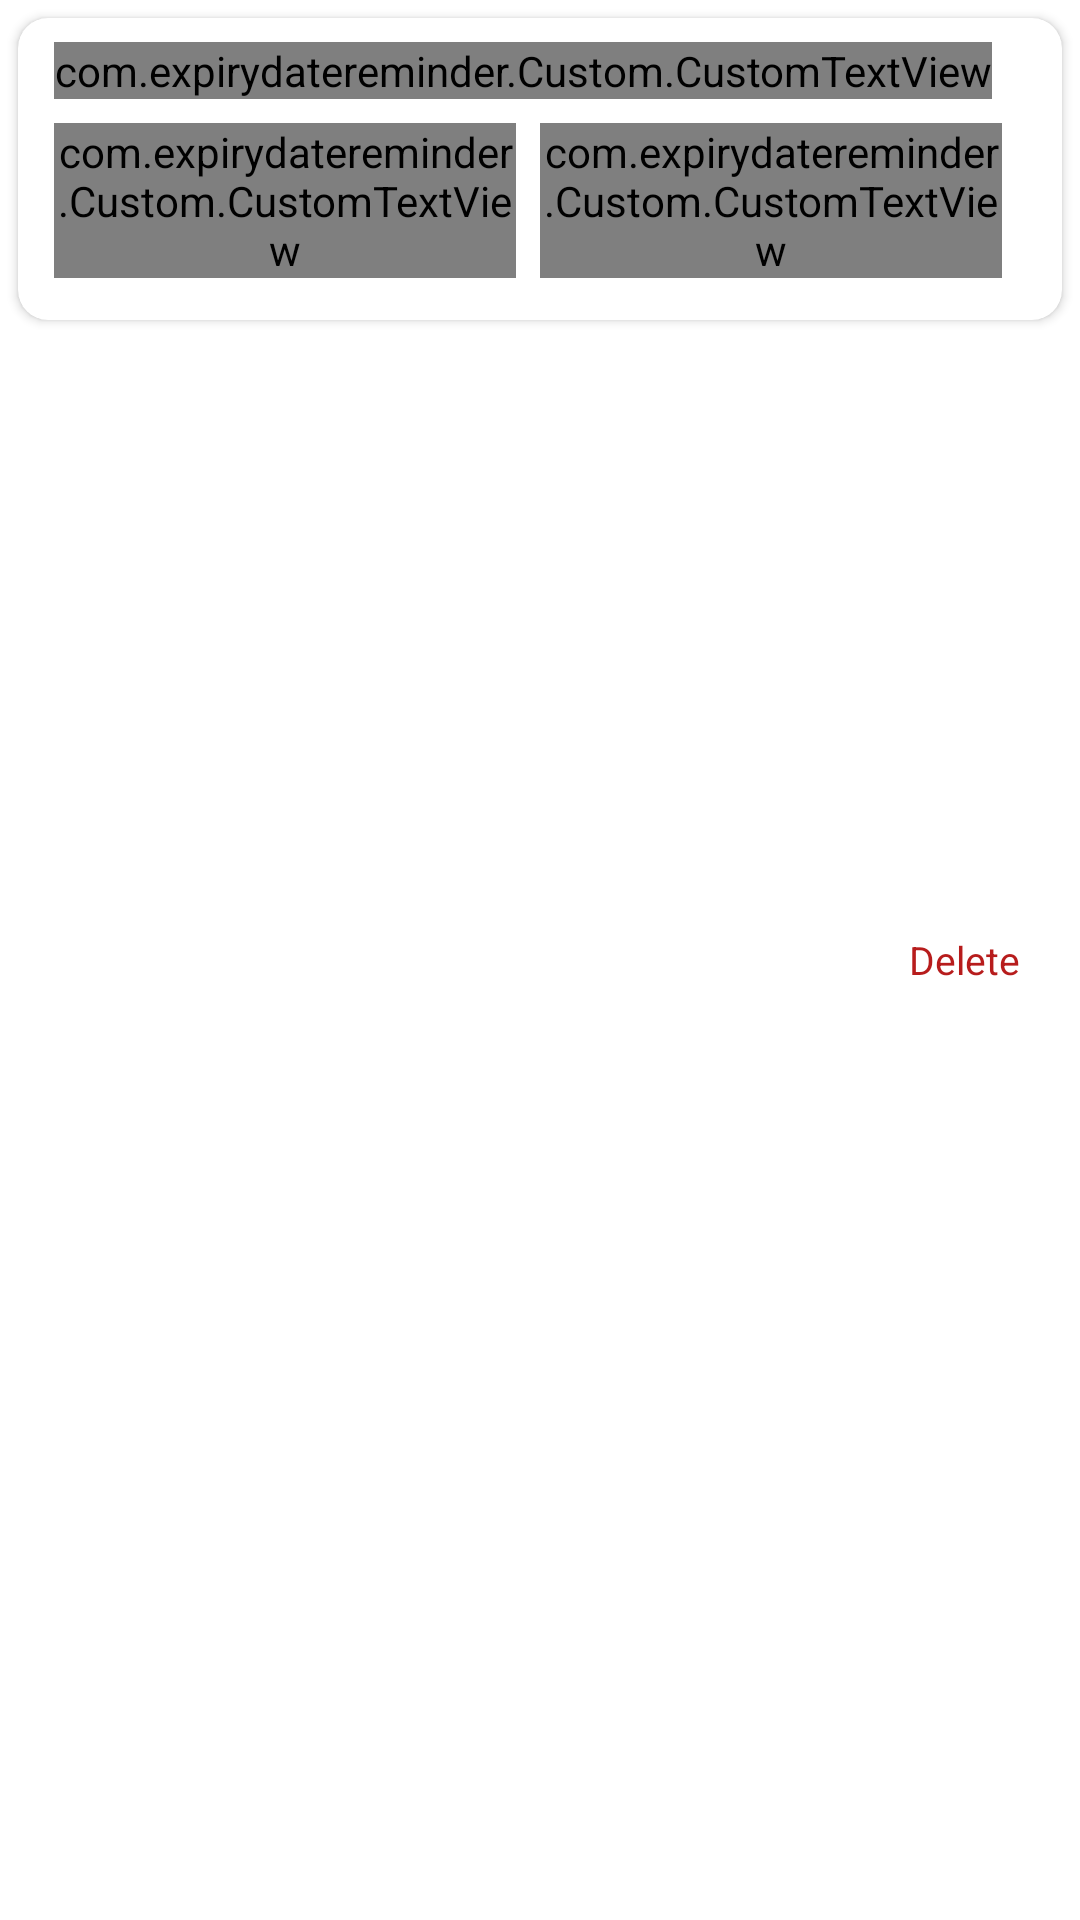

Here is an Android app screen rendered from its layout file. Give the layout XML and the strings, colors and styles it references.
<!-- AndroidManifest.xml: application theme Theme.ExpiryDateReminder -->
<!-- res/layout/product_rv_adapter.xml -->
<?xml version="1.0" encoding="utf-8"?>
<FrameLayout xmlns:android="http://schemas.android.com/apk/res/android"
    xmlns:app="http://schemas.android.com/apk/res-auto"
    android:layout_width="match_parent"
    android:layout_height="wrap_content">


    <RelativeLayout
        android:id="@+id/view_background"
        android:layout_width="match_parent"
        android:layout_height="match_parent">

        <ImageView
            android:id="@+id/delete_icon"
            android:layout_width="wrap_content"
            android:layout_height="wrap_content"
            android:layout_alignParentEnd="true"
            android:layout_centerVertical="true"
            android:layout_marginEnd="@dimen/dp_10"
            android:src="@drawable/bt_ic_delete_forever"
            app:tint="@color/md_red_900" />

        <TextView
            android:layout_width="wrap_content"
            android:layout_height="wrap_content"
            android:layout_centerVertical="true"
            android:layout_marginRight="@dimen/dp_10"
            android:layout_toLeftOf="@id/delete_icon"
            android:text="Delete"
            android:textColor="@color/md_red_900"
            android:textSize="13dp" />

    </RelativeLayout>


    <LinearLayout
        android:id="@+id/foreground"
        android:layout_width="match_parent"
        android:layout_height="wrap_content">



        <androidx.cardview.widget.CardView
            android:layout_width="match_parent"
            android:layout_height="wrap_content"
            android:layout_margin="@dimen/dp_6"
            android:foreground="@drawable/ripple_rectangle"
            app:cardCornerRadius="@dimen/dp_10">




            <LinearLayout
                android:layout_width="match_parent"
                android:layout_height="wrap_content"
                android:orientation="vertical"
                android:paddingLeft="@dimen/dp_12"
                android:paddingTop="@dimen/dp_8"
                android:paddingRight="@dimen/dp_12"
                android:paddingBottom="@dimen/dp_8">

                <LinearLayout
                    android:layout_width="match_parent"
                    android:layout_height="wrap_content"
                    android:orientation="horizontal">

                    <LinearLayout
                        android:layout_width="0dp"
                        android:layout_height="wrap_content"
                        android:layout_weight="1"
                        android:orientation="horizontal">

                        <com.expirydatereminder.Custom.CustomTextView
                            android:layout_width="wrap_content"
                            android:layout_height="wrap_content"
                            android:layout_marginRight="@dimen/dp_8"
                            android:gravity="center_vertical"
                            android:maxLines="1"
                            android:minLines="1"
                            android:text="@string/mdi_cube_outline"
                            android:textColor="@color/md_grey_800"
                            android:textSize="@dimen/dp_18"
                            app:custom_font="materialdesignicons.ttf" />

                        <TextView
                            android:id="@+id/tv_name"
                            android:layout_width="match_parent"
                            android:layout_height="wrap_content"
                            android:layout_marginTop="@dimen/dp_1_minus"
                            android:gravity="center_vertical"
                            android:maxLines="1"
                            android:minLines="1"
                            android:singleLine="true"
                            android:text="paracetamol tablet "
                            android:textColor="@color/md_grey_800"
                            android:textSize="@dimen/dp_16"
                            android:textStyle="bold" />


                    </LinearLayout>




                </LinearLayout>




                <LinearLayout
                    android:layout_width="match_parent"
                    android:layout_height="wrap_content"
                    android:layout_marginTop="@dimen/dp_6"
                    android:orientation="horizontal">


                    <LinearLayout
                        android:layout_width="0dp"
                        android:layout_height="wrap_content"
                        android:layout_weight="1">

                        <com.expirydatereminder.Custom.CustomTextView
                            android:layout_width="wrap_content"
                            android:layout_height="wrap_content"
                            android:layout_marginRight="@dimen/dp_8"
                            android:gravity="center_vertical"
                            android:maxLines="1"
                            android:minLines="1"
                            android:text="@string/mdi_calendar_text"
                            android:textColor="@color/md_grey_700"
                            android:textSize="@dimen/dp_16"
                            app:custom_font="materialdesignicons.ttf" />

                        <com.expirydatereminder.Custom.CustomTextView
                            android:id="@+id/tv_date"
                            android:layout_width="0dp"
                            android:layout_height="wrap_content"
                            android:layout_marginTop="@dimen/dp_1_minus"
                            android:layout_weight="1"
                            android:gravity="center_vertical"
                            android:maxLines="1"
                            android:singleLine="true"
                            android:text="20/11/2020"
                            android:textColor="@color/md_grey_800"
                            android:textSize="@dimen/dp_12" />

                    </LinearLayout>

                    <LinearLayout
                        android:layout_width="0dp"
                        android:layout_height="wrap_content"
                        android:layout_weight="1">

                        <com.expirydatereminder.Custom.CustomTextView
                            android:layout_width="wrap_content"
                            android:layout_height="wrap_content"
                            android:layout_marginRight="@dimen/dp_8"
                            android:gravity="center_vertical"
                            android:maxLines="1"
                            android:minLines="1"
                            android:text="@string/mdi_shape_plus"
                            android:textColor="@color/md_grey_700"
                            android:textSize="@dimen/dp_16"
                            app:custom_font="materialdesignicons.ttf" />

                        <TextView
                            android:id="@+id/tv_product_quanti"
                            android:layout_width="0dp"
                            android:layout_height="wrap_content"
                            android:layout_marginTop="@dimen/dp_1_minus"
                            android:layout_marginRight="@dimen/dp_16"
                            android:layout_weight="1"
                            android:gravity="center_vertical"
                            android:maxLines="1"
                            android:singleLine="true"
                            android:text="product category"
                            android:textColor="@color/md_grey_800"
                            android:textSize="@dimen/dp_12" />


                    </LinearLayout>


                </LinearLayout>


                <LinearLayout
                    android:layout_width="match_parent"
                    android:layout_height="wrap_content"
                    android:layout_marginTop="@dimen/dp_6"
                    android:orientation="horizontal">




                    <LinearLayout
                        android:layout_width="0dp"
                        android:layout_height="wrap_content"
                        android:layout_weight="1"
                        android:visibility="gone">

                        <com.expirydatereminder.Custom.CustomTextView
                            android:layout_width="wrap_content"
                            android:layout_height="wrap_content"
                            android:layout_marginEnd="@dimen/dp_8"
                            android:gravity="center_vertical"
                            android:maxLines="1"
                            android:minLines="1"
                            android:text="@string/mdi_clock_outline"
                            android:textColor="@color/md_grey_700"
                            android:textSize="@dimen/dp_16"
                            app:custom_font="materialdesignicons.ttf" />

                        <TextView
                            android:id="@+id/tv_time"
                            android:layout_width="0dp"
                            android:layout_height="wrap_content"
                            android:layout_marginTop="@dimen/dp_1_minus"
                            android:layout_marginRight="@dimen/dp_16"
                            android:layout_weight="1"
                            android:gravity="center_vertical"
                            android:maxLines="1"
                            android:singleLine="true"
                            android:text="7:30 p.m."
                            android:textColor="@color/md_grey_800"
                            android:textSize="@dimen/dp_12" />


                    </LinearLayout>


                </LinearLayout>




            </LinearLayout>

        </androidx.cardview.widget.CardView>

    </LinearLayout>
</FrameLayout>
<!-- resources referenced by this layout -->
<resources>
  <color name="md_grey_700">#616161</color>
  <color name="md_grey_800">#424242</color>
  <color name="md_red_900">#B71C1C</color>
  <dimen name="dp_10">10dp</dimen>
  <dimen name="dp_12">12dp</dimen>
  <dimen name="dp_16">16dp</dimen>
  <dimen name="dp_18">18dp</dimen>
  <dimen name="dp_1_minus">-1dp</dimen>
  <dimen name="dp_6">6dp</dimen>
  <dimen name="dp_8">8dp</dimen>
  <string name="mdi_calendar_text" translatable="false"></string>
  <string name="mdi_clock_outline" translatable="false"></string>
  <string name="mdi_cube_outline" translatable="false"></string>
  <string name="mdi_shape_plus" translatable="false"></string>
  <style name="Theme.ExpiryDateReminder" parent="Theme.MaterialComponents.Light.DarkActionBar">
          
          <item name="colorPrimary">@color/black</item>
          <item name="colorPrimaryVariant">@color/black</item>
          <item name="colorOnPrimary">@color/white</item>
          
          <item name="colorSecondary">@color/black</item>
          <item name="colorSecondaryVariant">@color/black</item>
          <item name="colorOnSecondary">@color/black</item>
          
          <item name="android:statusBarColor" tools:targetApi="l">?attr/colorPrimaryVariant</item>
          
          <item name="colorAccent">@color/purple_500</item>
      </style>
  <color name="black">#FF000000</color>
  <color name="white">#FFFFFFFF</color>
  <color name="purple_500">#FF6200EE</color>
</resources>
